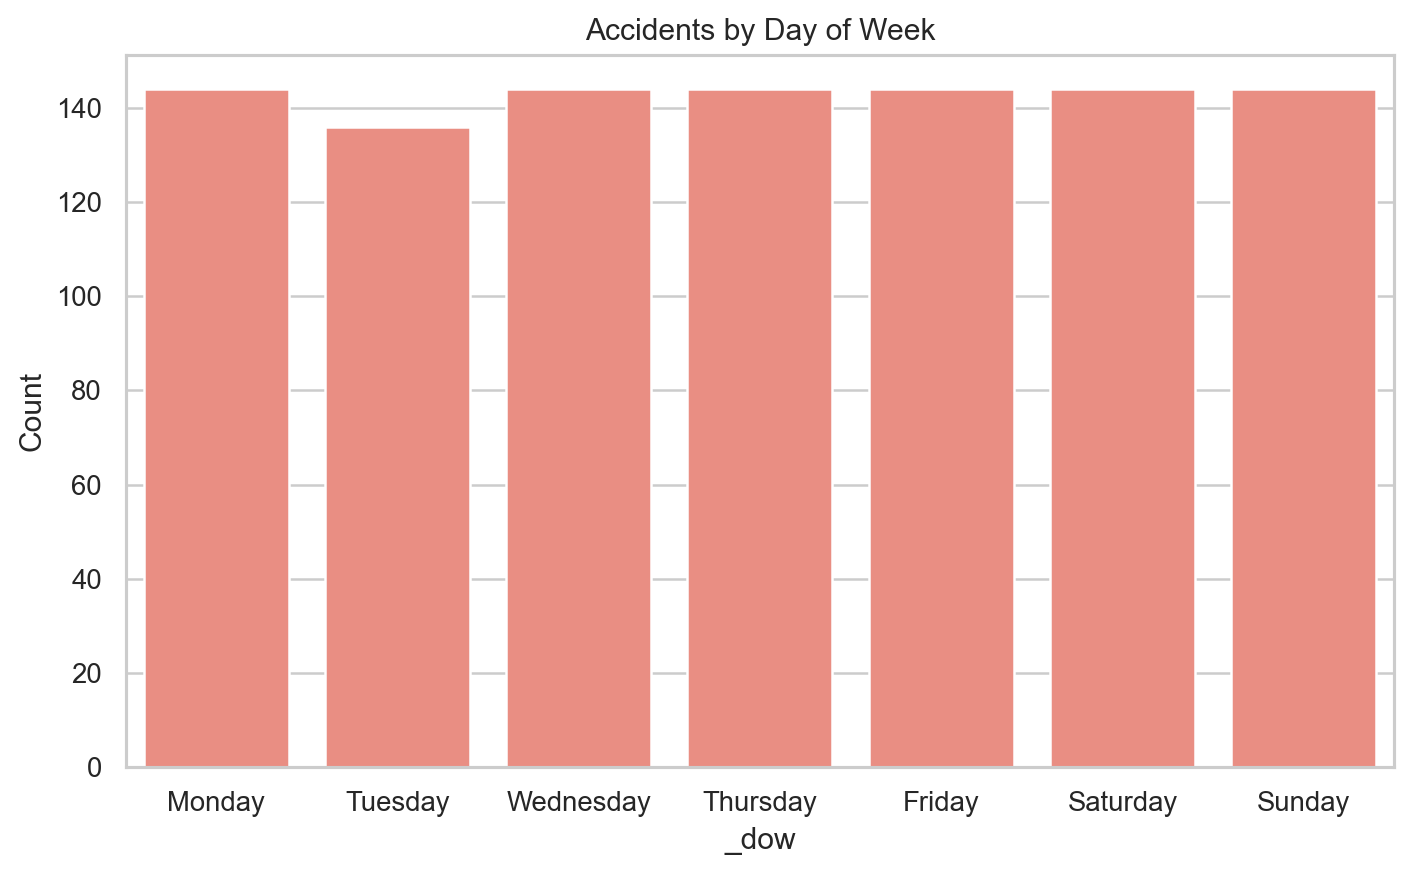

The file beside this chart, header and first rows:
_dow, count
Monday, 144
Wednesday, 144
Thursday, 144
Saturday, 144
Friday, 144
Sunday, 144
Tuesday, 136
